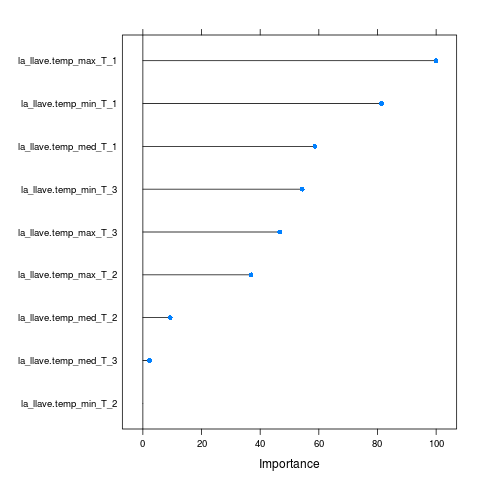

The data file committed next to this chart (first rows):
, Overall
la_llave.temp_max_T_3, 46.68
la_llave.temp_med_T_3, 2.305
la_llave.temp_min_T_3, 54.33
la_llave.temp_max_T_2, 36.9
la_llave.temp_med_T_2, 9.317
la_llave.temp_min_T_2, 0
la_llave.temp_max_T_1, 100
la_llave.temp_med_T_1, 58.65
la_llave.temp_min_T_1, 81.31
